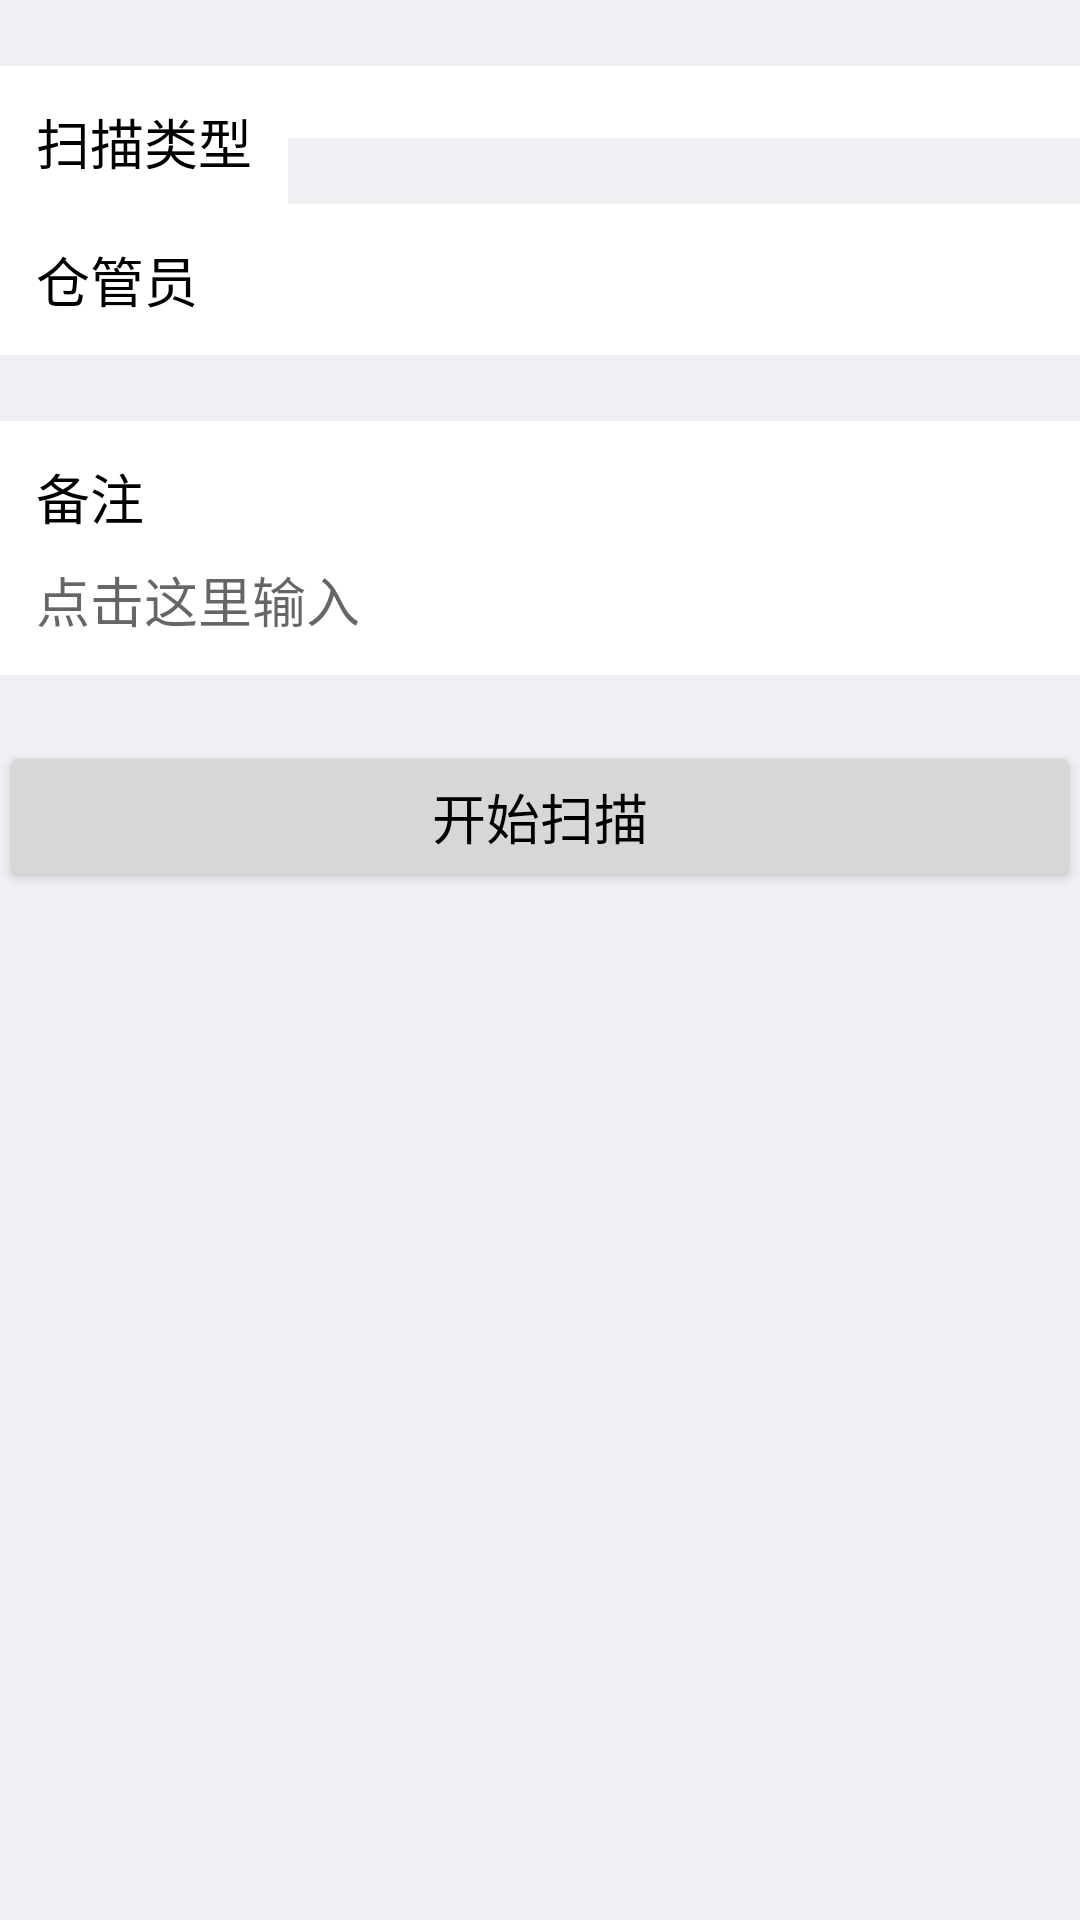

Layout XML and referenced resources for this Android screen:
<!-- AndroidManifest.xml: application theme AppTheme -->
<!-- res/layout/apprcom.xml -->
<RelativeLayout xmlns:android="http://schemas.android.com/apk/res/android"
    xmlns:tools="http://schemas.android.com/tools" android:layout_width="match_parent"
    android:layout_height="match_parent"
    android:background="#EFEFF4"
    tools:context="com.equipscan.activity.MainActivity2Activity">

    <TextView
        android:text="扫描类型"
        android:textSize="18dp"
        android:textColor="@color/black"
        android:background="#FFFFFF"
        android:layout_marginTop="22dp"
        android:padding="12dp"
        android:layout_width="wrap_content"
        android:layout_height="wrap_content"
        android:id="@+id/textView6"  />
    <Spinner
        android:spinnerMode="dialog"
        android:id="@+id/tvType"
        android:textSize="18dp"
        android:textAlignment="gravity"
        android:layout_width="match_parent"
        android:background="#FFFFFF"
        android:layout_height="wrap_content"
        android:gravity="right"
        android:padding="12dp"
        android:layout_alignTop="@+id/textView6"
        android:layout_toRightOf="@+id/textView6"
        android:layout_toEndOf="@+id/textView6"  />


    <Spinner
        android:spinnerMode="dialog"
        android:textSize="18dp"
        android:layout_marginTop="22dp"
        android:id="@+id/spinner2"
        android:textAlignment="gravity"
        android:layout_width="wrap_content"
        android:background="#FFFFFF"
        android:layout_height="wrap_content"
        android:gravity="right"
        android:paddingTop="12dp"
        android:paddingBottom="12dp"
        android:paddingRight="12dp"
        android:layout_below="@+id/tvType"
        android:layout_alignParentRight="true"
        />

    <TextView
        android:text="仓管员"
        android:textSize="18dp"
        android:id="@+id/tvComment"
        android:background="#FFFFFF"
        android:padding="12dp"
        android:layout_width="fill_parent"
        android:layout_height="wrap_content"
        android:textColor="@color/black"
        android:layout_alignTop="@+id/spinner2"
        android:layout_toLeftOf="@+id/spinner2"
        android:layout_toStartOf="@+id/spinner2" />


    <TextView
        android:text="备注"
        android:textSize="18dp"
        android:id="@+id/textView7"
        android:background="#FFFFFF"
        android:layout_marginTop="22dp"
        android:paddingLeft="12dp"
        android:paddingTop="12dp"
        android:layout_width="match_parent"
        android:layout_height="wrap_content"
        android:textColor="@color/black"
        android:layout_below="@+id/tvComment"
        android:layout_alignParentLeft="true"
        android:layout_alignParentStart="true" />
    <EditText
        android:hint="点击这里输入"
        android:id="@+id/txtComment"
        android:textAlignment="gravity"
        android:layout_width="match_parent"
        android:textColor="#898989"
        android:background="#FFFFFF"
        android:layout_height="wrap_content"
        android:gravity="left"
        android:textSize="18dp"
        android:paddingLeft="12dp"
        android:paddingTop="8dp"
        android:paddingRight="12dp"
        android:paddingBottom="12dp"
        android:layout_below="@+id/textView7"
        android:layout_alignParentLeft="true"
        android:layout_alignParentStart="true"  />


    <Button
        android:text="开始扫描"
        android:textSize="18dp"
        android:id="@+id/btnStartScan"
        android:layout_marginTop="22dp"
        android:paddingTop="12dp"
        android:paddingBottom="12dp"
        android:layout_width="match_parent"
        android:layout_height="wrap_content"
        android:textColor="@color/black"
        android:layout_below="@+id/txtComment"
        android:layout_alignParentLeft="true"
        android:layout_alignParentStart="true" />


</RelativeLayout>
<!-- resources referenced by this layout -->
<resources>
  <color name="black">#000</color>
  <style name="AppTheme" parent="Theme.AppCompat.Light.DarkActionBar">
          
      </style>
</resources>
